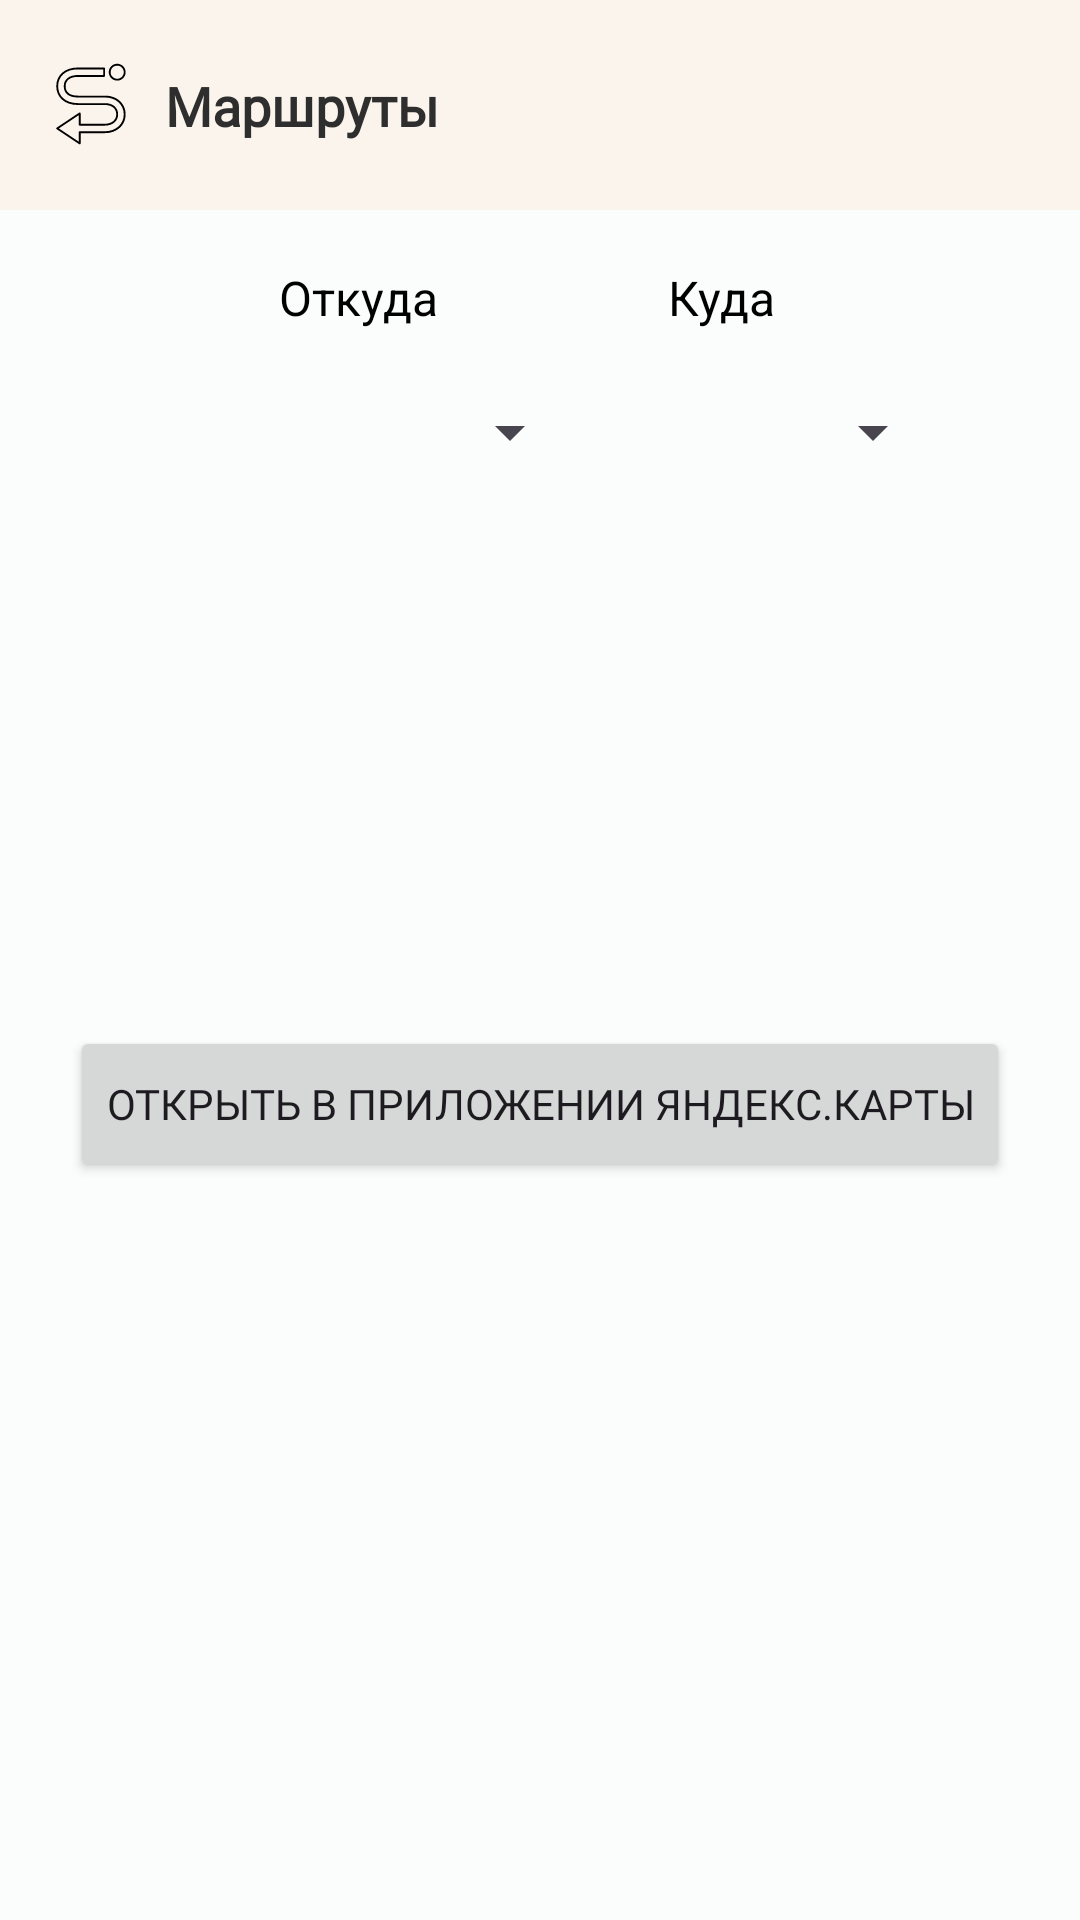

Write the Android layout XML for this screen, with the resource values it uses.
<!-- AndroidManifest.xml: application theme Theme.SSUWTMap -->
<!-- res/layout/fragment_routes.xml -->
<?xml version="1.0" encoding="utf-8"?>
<layout xmlns:android="http://schemas.android.com/apk/res/android"
    xmlns:app="http://schemas.android.com/apk/res-auto"
    xmlns:tools="http://schemas.android.com/tools">

    <androidx.constraintlayout.widget.ConstraintLayout
        android:layout_width="match_parent"
        android:layout_height="match_parent"
        tools:context=".RoutesFragment">

        <androidx.constraintlayout.widget.ConstraintLayout
            android:id="@+id/constraintLayout"
            android:layout_width="0dp"
            android:layout_height="70dp"
            android:background="#fbf4ec"
            android:clickable="false"
            app:layout_constraintEnd_toEndOf="parent"
            app:layout_constraintHorizontal_bias="0.0"
            app:layout_constraintStart_toStartOf="parent"
            app:layout_constraintTop_toTopOf="parent">

            <ImageView
                android:id="@+id/imageView"
                android:layout_width="30dp"
                android:layout_height="30dp"
                android:layout_marginStart="15dp"
                app:layout_constraintBottom_toBottomOf="parent"
                app:layout_constraintStart_toStartOf="parent"
                app:layout_constraintTop_toTopOf="parent"
                app:srcCompat="@drawable/icon_route" />

            <TextView
                android:id="@+id/routes_header"
                android:layout_width="wrap_content"
                android:layout_height="wrap_content"
                android:layout_marginStart="10dp"
                android:fontFamily="@font/sf_pro_display_semibold"
                android:text="@string/header_ways"
                android:textColor="#2E2E2E"
                android:textSize="18sp"
                app:layout_constraintBottom_toBottomOf="parent"
                app:layout_constraintStart_toEndOf="@+id/imageView"
                app:layout_constraintTop_toTopOf="parent" />

        </androidx.constraintlayout.widget.ConstraintLayout>

        <androidx.constraintlayout.widget.ConstraintLayout
            android:layout_width="0dp"
            android:layout_height="0dp"
            app:layout_constraintBottom_toBottomOf="parent"
            app:layout_constraintEnd_toEndOf="parent"
            app:layout_constraintHorizontal_bias="0.0"
            app:layout_constraintStart_toStartOf="parent"
            app:layout_constraintTop_toBottomOf="@+id/constraintLayout"
            app:layout_constraintVertical_bias="0.0">

            <Spinner
                android:id="@+id/spinnerFrom"
                android:layout_width="149dp"
                android:layout_height="48dp"
                android:layout_marginStart="45dp"
                android:layout_marginTop="50dp"
                android:contentDescription="@string/descToSpinnerFrom"
                app:layout_constraintStart_toStartOf="parent"
                app:layout_constraintTop_toTopOf="parent" />

            <Spinner
                android:id="@+id/spinnerTo"
                android:layout_width="149dp"
                android:layout_height="48dp"
                android:layout_marginTop="50dp"
                android:layout_marginEnd="45dp"
                android:contentDescription="@string/descToSpinnerTo"
                android:paddingBottom="8dp"
                app:layout_constraintEnd_toEndOf="parent"
                app:layout_constraintTop_toTopOf="parent" />

            <Button
                android:id="@+id/accept"
                android:layout_width="wrap_content"
                android:layout_height="52dp"
                android:layout_marginTop="174dp"
                android:text="@string/accept"
                android:fontFamily="@font/sf_pro_display_semibold"
                app:layout_constraintEnd_toEndOf="parent"
                app:layout_constraintStart_toStartOf="parent"
                app:layout_constraintTop_toBottomOf="@+id/spinnerTo" />

            <TextView
                android:id="@+id/textView3"
                android:layout_width="wrap_content"
                android:layout_height="wrap_content"
                android:layout_marginBottom="10dp"
                android:text="@string/to"
                android:textColor="#000000"
                android:textSize="16sp"
                app:layout_constraintBottom_toTopOf="@+id/spinnerTo"
                app:layout_constraintEnd_toEndOf="@+id/spinnerTo"
                app:layout_constraintStart_toStartOf="@+id/spinnerTo" />

            <TextView
                android:id="@+id/textView"
                android:layout_width="wrap_content"
                android:layout_height="wrap_content"
                android:layout_marginBottom="10dp"
                android:text="@string/from"
                android:textColor="#000000"
                android:textSize="16sp"
                app:layout_constraintBottom_toTopOf="@+id/spinnerFrom"
                app:layout_constraintEnd_toEndOf="@+id/spinnerFrom"
                app:layout_constraintStart_toStartOf="@+id/spinnerFrom" />

        </androidx.constraintlayout.widget.ConstraintLayout>

    </androidx.constraintlayout.widget.ConstraintLayout>
</layout>
<!-- resources referenced by this layout -->
<resources>
  <!-- drawable icon_route (drawable) -->
  <vector xmlns:android="http://schemas.android.com/apk/res/android"
      android:width="48dp"
      android:height="48dp"
      android:viewportWidth="48"
      android:viewportHeight="48">
    <path
        android:pathData="M6,14C6,19.774 10.409,24 17.5,24L32,24C35.619,24 38,25.924 38,29L37.996,29.207C37.886,32.015 35.537,34 32,34L19,34.001L19,28.5C19,28.1 18.555,27.862 18.222,28.084L6.222,36.084C5.925,36.281 5.925,36.718 6.222,36.916L18.222,44.916L18.295,44.956C18.616,45.102 19,44.87 19,44.5L19,39.001L32,39C38.392,39 43,34.691 43,29C43,23.181 38.325,19 32,19L17.5,19C13.27,19 11,17.207 11,14C11,10.853 13.455,9 17.5,9L31.5,9C31.776,9 32,8.776 32,8.5L32,4.5C32,4.223 31.776,4 31.5,4L17.5,4C10.226,4 6,8.335 6,14ZM7.003,13.74C7.129,8.751 10.898,5 17.5,5L31,5.001L31,8.001L17.5,8C12.954,8 10,10.23 10,14C10,17.818 12.763,20 17.5,20L32,20C37.796,20 42,23.76 42,29C42,34.123 37.854,38 32,38L18.5,38L18.41,38.008C18.176,38.05 18,38.254 18,38.5L18,43.566L7.402,36.5L18,29.435L18,34.5C18,34.776 18.223,35 18.5,35L32,35C36.149,35 39,32.5 39,29C39,25.319 36.13,23 32,23L17.5,23C10.952,23 7,19.212 7,14L7.003,13.74Z"
        android:strokeWidth="1"
        android:fillColor="#000000"
        android:fillType="nonZero"
        android:strokeColor="#00000000"/>
    <path
        android:pathData="M38.5,2C36.015,2 34,4.015 34,6.5C34,8.985 36.015,11 38.5,11C40.985,11 43,8.985 43,6.5C43,4.015 40.985,2 38.5,2ZM38.5,3C40.433,3 42,4.567 42,6.5C42,8.433 40.433,10 38.5,10C36.567,10 35,8.433 35,6.5C35,4.567 36.567,3 38.5,3Z"
        android:strokeWidth="1"
        android:fillColor="#000000"
        android:fillType="nonZero"
        android:strokeColor="#00000000"/>
  </vector>
  <string name="accept">Открыть в приложении Яндекс.Карты</string>
  <string name="descToSpinnerFrom">Выпадающий список мест отправления</string>
  <string name="descToSpinnerTo">Выпадающий список мест прибытия</string>
  <string name="from">Откуда</string>
  <string name="header_ways"><b>Маршруты</b></string>
  <string name="to">Куда</string>
  <color name="md_theme_light_primary">#FF9933</color>
  <color name="md_theme_light_onPrimary">#FFFFFF</color>
  <color name="md_theme_light_primaryContainer">#FFDCC0</color>
  <color name="md_theme_light_onPrimaryContainer">#2F1500</color>
  <color name="md_theme_light_secondary">#994061</color>
  <color name="md_theme_light_onSecondary">#FFFFFF</color>
  <color name="md_theme_light_secondaryContainer">#FFD8E3</color>
  <color name="md_theme_light_onSecondaryContainer">#3E001C</color>
  <color name="md_theme_light_tertiary">#994061</color>
  <color name="md_theme_light_onTertiary">#FFFFFF</color>
  <color name="md_theme_light_tertiaryContainer">#FFD8E3</color>
  <color name="md_theme_light_onTertiaryContainer">#3E001C</color>
  <color name="md_theme_light_error">#B3261E</color>
  <color name="md_theme_light_errorContainer">#F9DEDC</color>
  <color name="md_theme_light_onError">#FFFFFF</color>
  <color name="md_theme_light_onErrorContainer">#410E0B</color>
  <color name="md_theme_light_background">#FBFDFD</color>
  <color name="md_theme_light_onBackground">#191C1D</color>
  <color name="md_theme_light_surface">#FBFDFD</color>
  <color name="md_theme_light_onSurface">#191C1D</color>
  <color name="md_theme_light_surfaceVariant">#E7E0EC</color>
  <color name="md_theme_light_onSurfaceVariant">#49454F</color>
  <color name="md_theme_light_outline">#79747E</color>
  <color name="md_theme_light_inverseOnSurface">#EFF1F1</color>
  <color name="md_theme_light_inverseSurface">#2D3132</color>
  <color name="md_theme_light_primaryInverse">#FFB777</color>
</resources>
